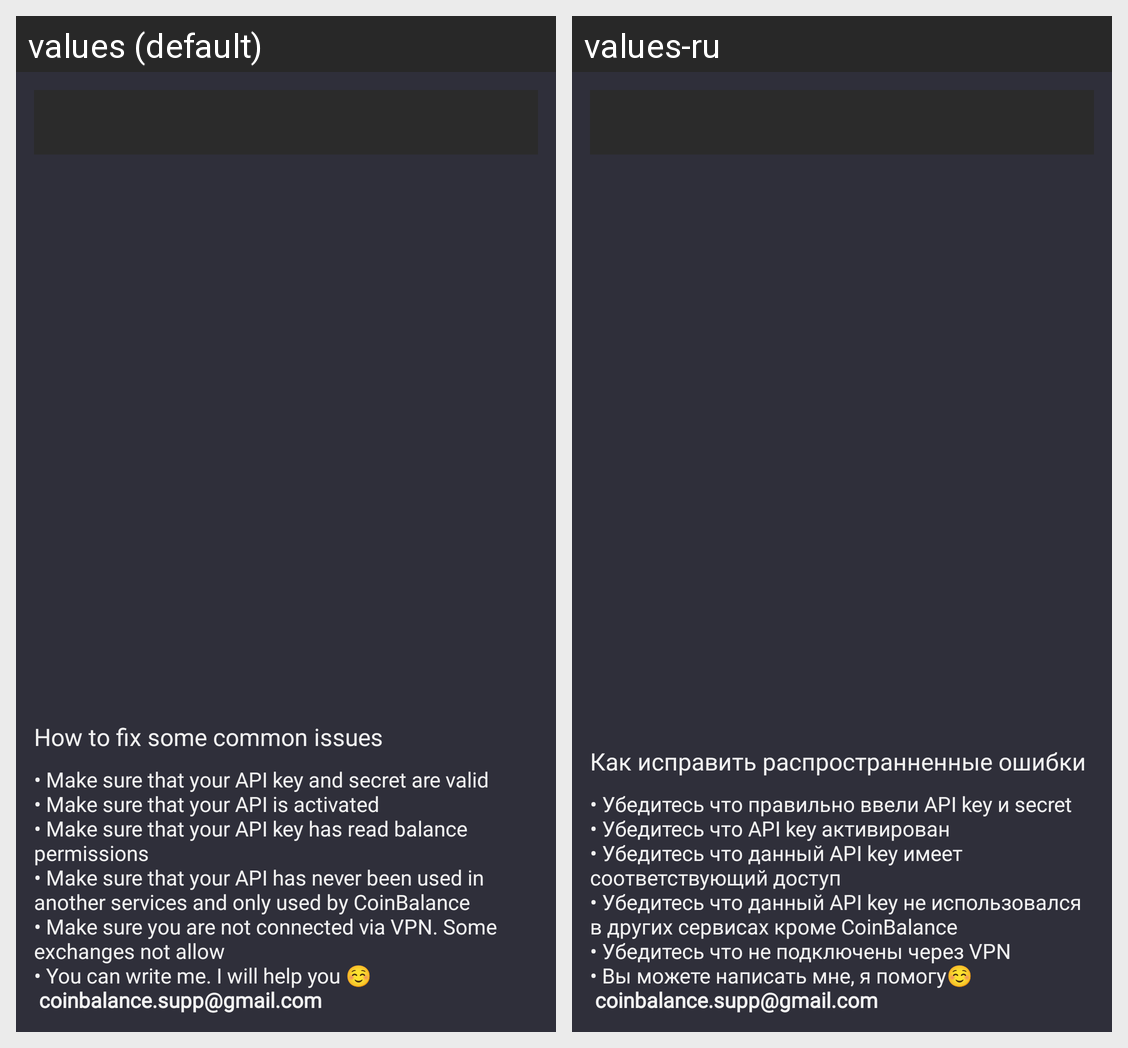

The Android screen above is rendered under two locales of the same app. Produce the string resources it draws, with the default and per-locale values.
Android screen res/layout/dialog_exchange_error.xml rendered under 2 locales, left to right: values (default), values-ru. Device: Nexus 5 (rendered at 1080×1920; each locale shown at half size, 540×960, under a caption strip naming it); theme AppTheme.
Strings drawn on this screen, with the default value and each locale's value (text and hints the layout hard-codes, and strings that could not be matched under every locale, appear in the picture but are not listed):

error_how_to_fix_issues
  values: How to fix some common issues
  values-ru: Как исправить распространненные ошибки

exchange_error_common_issues
  values: • Make sure that your API key and secret are valid
      • Make sure that your API is activated
      • Make sure that your API key has read balance permissions
      • Make sure that your API has never been used in another services and only used by CoinBalance
      • Make sure you are not connected via VPN. Some exchanges not allow
      • You can write me. I will help you ☺
       coinbalance.supp@gmail.com
  values-ru: • Убедитесь что правильно ввели API key и secret
      • Убедитесь что API key активирован
      • Убедитесь что данный API key имеет соответствующий доступ
      • Убедитесь что данный API key не использовался в других сервисах кроме CoinBalance
      • Убедитесь что не подключены через VPN
      • Вы можете написать мне, я помогу☺
       coinbalance.supp@gmail.com
